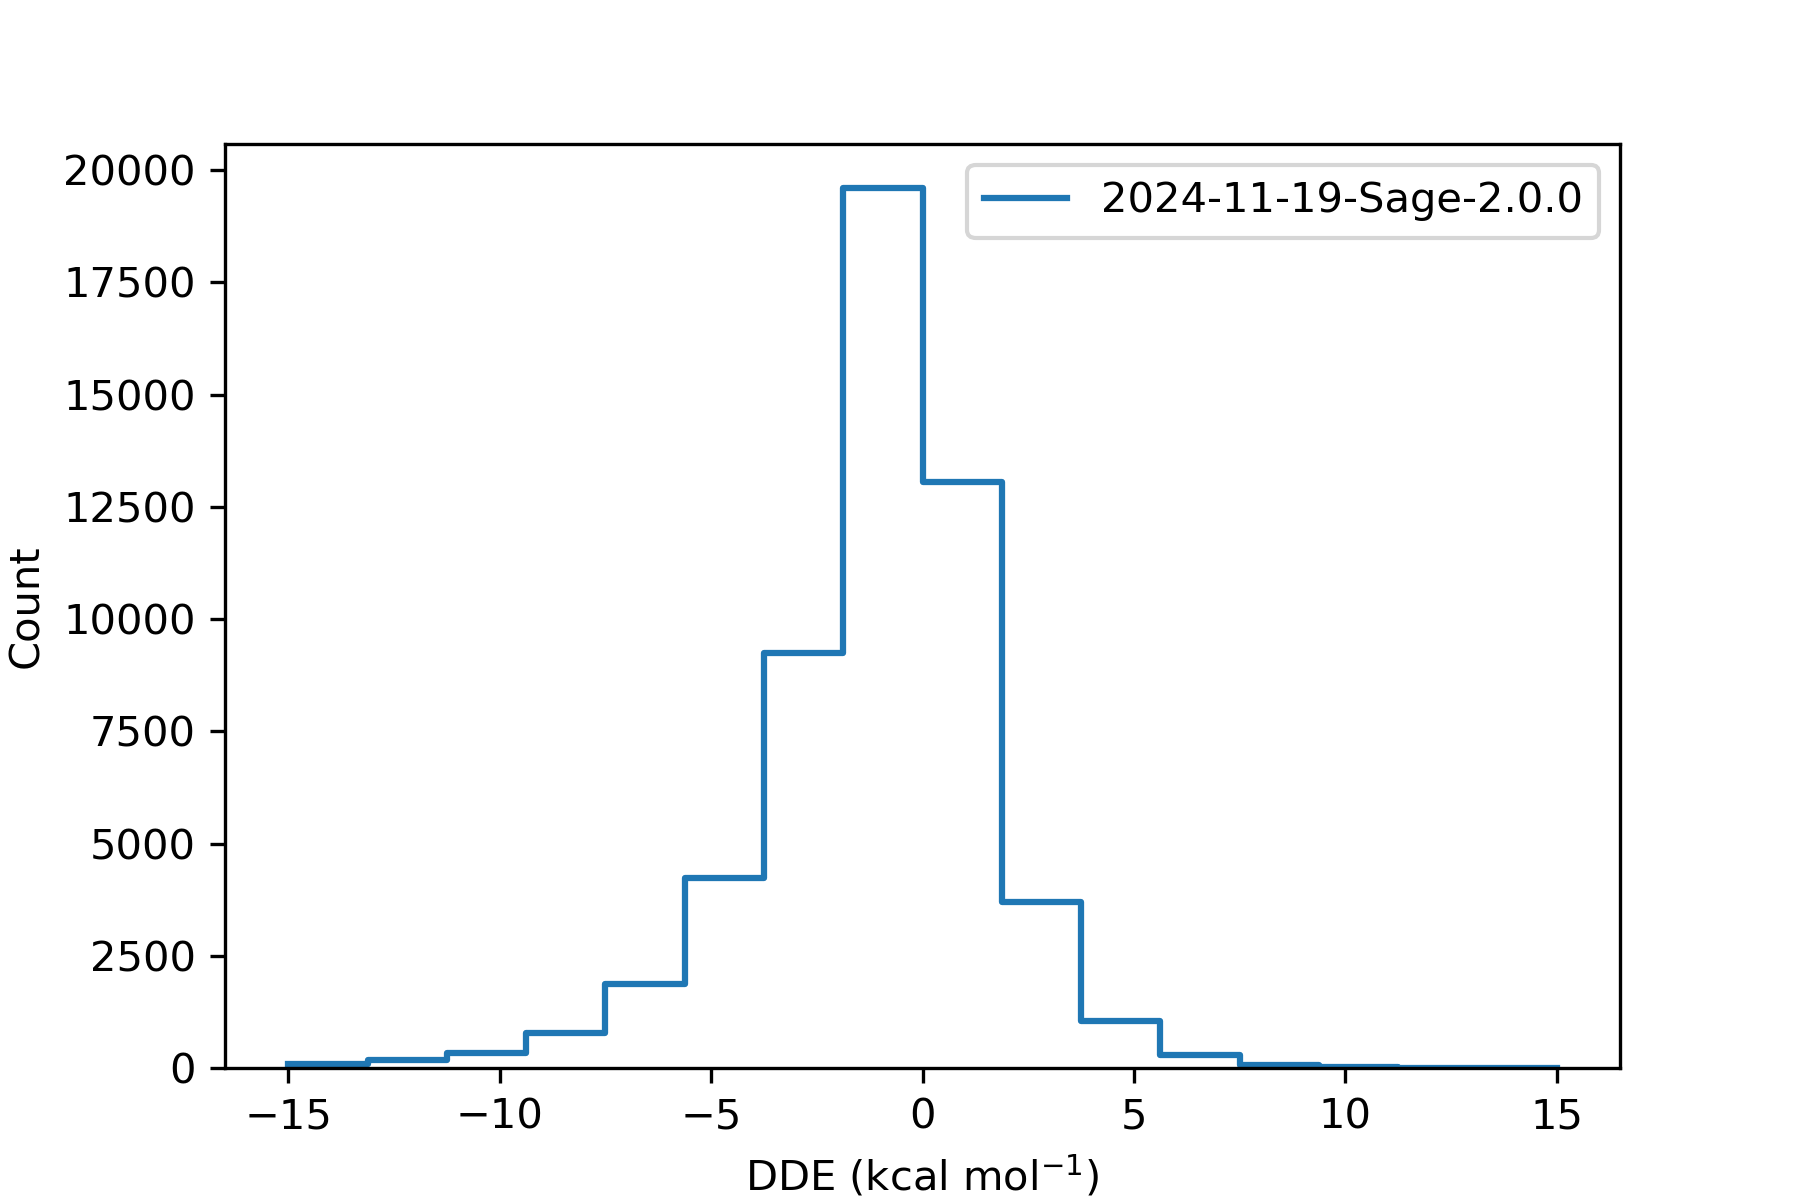

Source data for this figure (header and first rows):
, difference
36975451, 1.178
36975452, -1.759
36975453, 0.03347
36975454, 
36975455, 2.28
36975456, -4.716
36991787, -0.5919
36991788, -0.8518
36991789, 0.09628
36991790, -0.3347
36991791, -1.005
36991792, 
36991793, -3.463
36991794, -0.001366
36991795, 0.1163
36991796, -0.5917
36987706, 
36987707, 0.0004893
36984387, 1.088
36984388, 1.089
36984389, 
36973916, -0.004622
36973917, 
36973918, -2.233
36973919, -2.234
37014846, 0.5301
37014847, 
37014848, 0.71
37014850, 1.657
37014852, 0.8222
37014853, -0.1939
36991461, 
36991463, 3.983
36991465, 4.946
36991466, 0.133
36991468, 0.1253
36969580, 
36969581, -0.02821
37015999, -0.005429
37016000, 
36972482, -4.234
36972484, -3.955
36972485, 
36972486, -3.972
36972489, -1.755
37016100, 
37016102, 1.095
36968620, -1.515
36968621, 
37013461, 
37013465, -2.649
37014214, -0.3158
37014215, -0.3169
37014216, 1.332
37014217, 
37008313, -1.454
37008314, -2.409
37008315, -1.455
37008316, 0.01114
37008317, 
... 63,946 more rows
